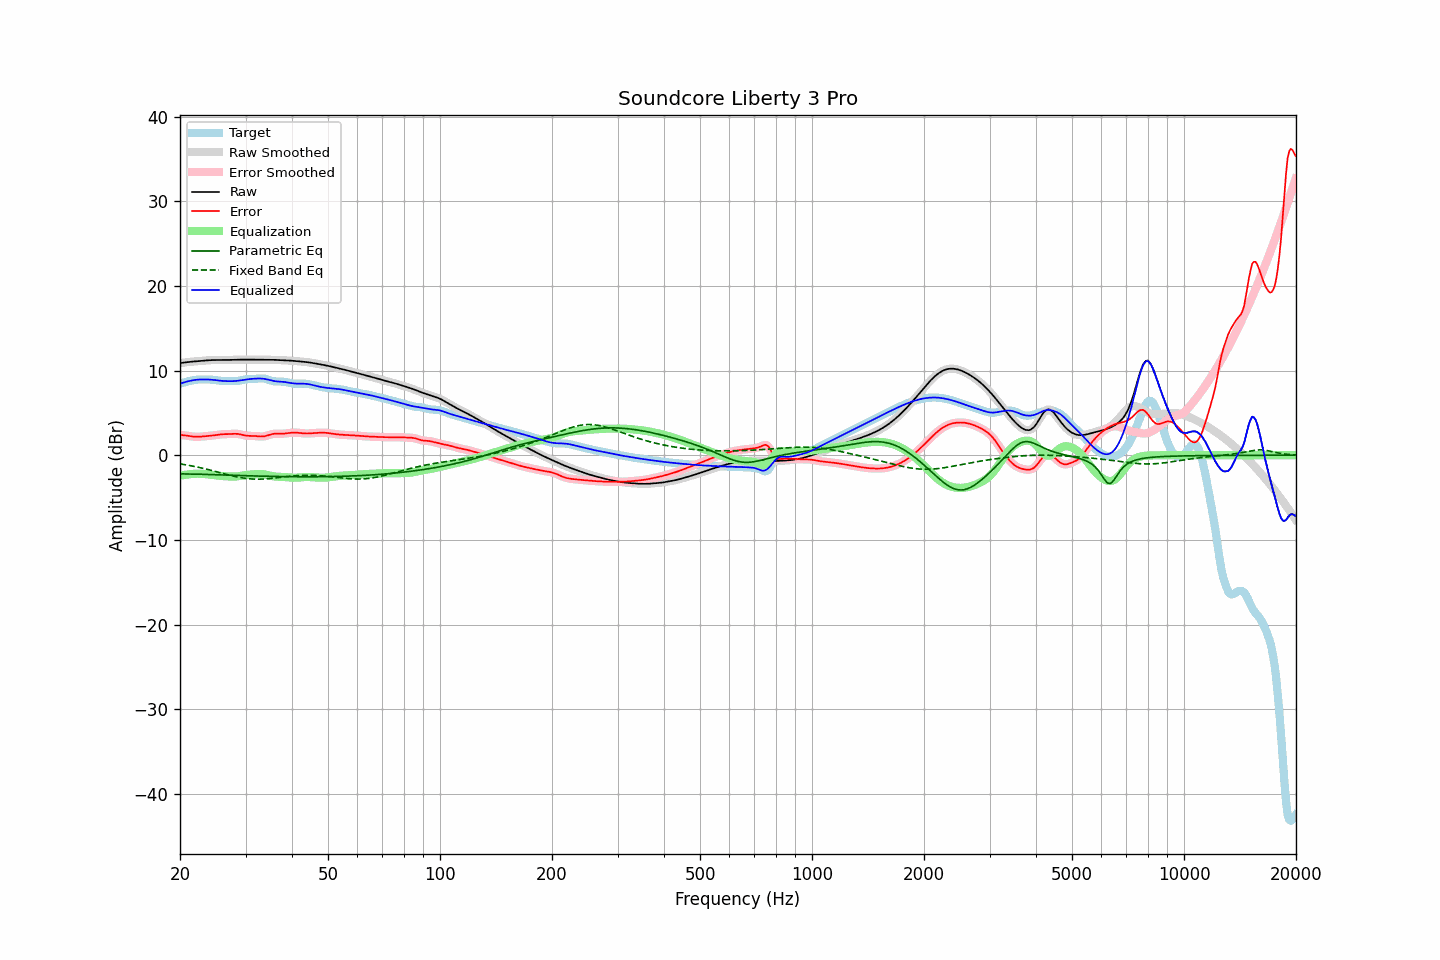

The data file committed next to this chart (first rows):
frequency, raw, error, smoothed, error_smoothed, equalization, parametric_eq, fixed_band_eq, equalized_raw, equalized_smoothed, target
20.00, 10.87, 2.41, 10.87, 2.41, -2.43, -2.20, -1.02, 8.44, 8.44, 8.46
20.20, 10.90, 2.39, 10.90, 2.39, -2.39, -2.21, -1.05, 8.51, 8.51, 8.51
20.40, 10.93, 2.37, 10.93, 2.37, -2.36, -2.21, -1.09, 8.57, 8.57, 8.56
20.61, 10.96, 2.34, 10.96, 2.34, -2.32, -2.22, -1.12, 8.63, 8.63, 8.62
20.81, 10.98, 2.31, 10.98, 2.31, -2.29, -2.22, -1.15, 8.68, 8.68, 8.67
21.02, 11.00, 2.28, 11.00, 2.28, -2.27, -2.22, -1.18, 8.73, 8.73, 8.72
21.23, 11.02, 2.25, 11.02, 2.25, -2.25, -2.23, -1.22, 8.78, 8.77, 8.77
21.44, 11.04, 2.23, 11.04, 2.23, -2.23, -2.23, -1.26, 8.81, 8.81, 8.82
21.66, 11.06, 2.20, 11.06, 2.20, -2.21, -2.23, -1.29, 8.85, 8.85, 8.85
21.87, 11.08, 2.19, 11.08, 2.19, -2.19, -2.23, -1.33, 8.88, 8.88, 8.89
22.09, 11.09, 2.18, 11.09, 2.18, -2.19, -2.24, -1.37, 8.91, 8.91, 8.91
22.31, 11.11, 2.18, 11.11, 2.18, -2.18, -2.24, -1.41, 8.92, 8.92, 8.93
22.54, 11.12, 2.18, 11.12, 2.18, -2.19, -2.25, -1.45, 8.94, 8.94, 8.94
22.76, 11.14, 2.20, 11.14, 2.20, -2.20, -2.25, -1.49, 8.94, 8.94, 8.95
22.99, 11.16, 2.21, 11.16, 2.21, -2.21, -2.26, -1.54, 8.95, 8.95, 8.95
23.22, 11.17, 2.23, 11.17, 2.23, -2.22, -2.26, -1.58, 8.95, 8.95, 8.94
23.45, 11.19, 2.25, 11.19, 2.25, -2.24, -2.27, -1.62, 8.95, 8.95, 8.94
23.69, 11.20, 2.26, 11.20, 2.26, -2.26, -2.27, -1.67, 8.94, 8.94, 8.94
23.92, 11.22, 2.28, 11.22, 2.28, -2.28, -2.28, -1.72, 8.94, 8.94, 8.94
24.16, 11.23, 2.30, 11.23, 2.30, -2.30, -2.29, -1.77, 8.93, 8.93, 8.93
24.40, 11.24, 2.32, 11.24, 2.32, -2.33, -2.29, -1.81, 8.91, 8.91, 8.92
24.65, 11.24, 2.34, 11.24, 2.34, -2.35, -2.30, -1.86, 8.89, 8.89, 8.90
24.89, 11.24, 2.37, 11.24, 2.37, -2.38, -2.31, -1.91, 8.87, 8.87, 8.87
25.14, 11.25, 2.40, 11.25, 2.40, -2.40, -2.31, -1.96, 8.85, 8.85, 8.85
25.39, 11.24, 2.43, 11.24, 2.43, -2.42, -2.32, -2.01, 8.82, 8.82, 8.82
25.65, 11.24, 2.45, 11.24, 2.45, -2.44, -2.33, -2.06, 8.80, 8.80, 8.79
25.91, 11.24, 2.47, 11.24, 2.47, -2.46, -2.33, -2.12, 8.78, 8.78, 8.77
26.16, 11.24, 2.48, 11.24, 2.48, -2.47, -2.34, -2.17, 8.77, 8.77, 8.76
26.43, 11.24, 2.49, 11.24, 2.49, -2.49, -2.34, -2.22, 8.76, 8.76, 8.76
26.69, 11.25, 2.49, 11.25, 2.49, -2.50, -2.35, -2.27, 8.75, 8.75, 8.76
26.96, 11.25, 2.49, 11.25, 2.49, -2.51, -2.36, -2.32, 8.74, 8.74, 8.76
27.23, 11.26, 2.50, 11.26, 2.50, -2.52, -2.36, -2.36, 8.74, 8.74, 8.76
27.50, 11.26, 2.51, 11.26, 2.51, -2.52, -2.37, -2.41, 8.74, 8.74, 8.75
27.77, 11.27, 2.52, 11.27, 2.52, -2.52, -2.38, -2.46, 8.75, 8.75, 8.75
28.05, 11.28, 2.53, 11.28, 2.53, -2.52, -2.38, -2.50, 8.76, 8.76, 8.75
28.33, 11.28, 2.53, 11.28, 2.53, -2.51, -2.39, -2.54, 8.77, 8.77, 8.76
28.62, 11.29, 2.51, 11.29, 2.51, -2.49, -2.39, -2.58, 8.80, 8.80, 8.78
28.90, 11.29, 2.48, 11.29, 2.48, -2.47, -2.40, -2.62, 8.82, 8.82, 8.81
29.19, 11.29, 2.44, 11.29, 2.44, -2.44, -2.41, -2.65, 8.85, 8.85, 8.85
29.48, 11.29, 2.40, 11.29, 2.40, -2.40, -2.41, -2.69, 8.89, 8.89, 8.89
29.78, 11.29, 2.35, 11.29, 2.35, -2.37, -2.42, -2.72, 8.92, 8.92, 8.93
30.08, 11.28, 2.32, 11.28, 2.32, -2.34, -2.42, -2.74, 8.94, 8.94, 8.97
30.38, 11.28, 2.30, 11.28, 2.30, -2.31, -2.43, -2.77, 8.97, 8.97, 8.99
30.68, 11.28, 2.28, 11.28, 2.28, -2.29, -2.44, -2.78, 8.99, 8.99, 9.00
30.99, 11.28, 2.28, 11.28, 2.28, -2.28, -2.44, -2.80, 9.01, 9.01, 9.00
31.30, 11.29, 2.28, 11.29, 2.28, -2.27, -2.45, -2.81, 9.02, 9.02, 9.01
31.61, 11.29, 2.27, 11.29, 2.27, -2.25, -2.45, -2.82, 9.03, 9.03, 9.01
31.93, 11.29, 2.26, 11.29, 2.26, -2.24, -2.46, -2.83, 9.04, 9.04, 9.02
32.24, 11.28, 2.24, 11.28, 2.24, -2.23, -2.46, -2.83, 9.05, 9.05, 9.04
32.57, 11.28, 2.23, 11.28, 2.23, -2.22, -2.47, -2.83, 9.06, 9.06, 9.06
32.89, 11.28, 2.21, 11.28, 2.21, -2.22, -2.47, -2.83, 9.06, 9.06, 9.07
33.22, 11.28, 2.21, 11.28, 2.21, -2.23, -2.48, -2.82, 9.05, 9.05, 9.07
33.55, 11.28, 2.22, 11.28, 2.22, -2.25, -2.48, -2.81, 9.03, 9.03, 9.06
33.89, 11.28, 2.25, 11.28, 2.25, -2.28, -2.48, -2.80, 9.00, 9.00, 9.03
34.23, 11.28, 2.30, 11.28, 2.30, -2.32, -2.49, -2.79, 8.96, 8.96, 8.98
34.57, 11.28, 2.36, 11.28, 2.36, -2.36, -2.49, -2.77, 8.92, 8.92, 8.92
34.92, 11.28, 2.43, 11.28, 2.42, -2.41, -2.50, -2.75, 8.87, 8.87, 8.85
35.27, 11.28, 2.48, 11.27, 2.48, -2.45, -2.50, -2.73, 8.82, 8.82, 8.80
35.62, 11.27, 2.52, 11.27, 2.52, -2.49, -2.50, -2.71, 8.78, 8.78, 8.75
35.97, 11.26, 2.54, 11.26, 2.54, -2.52, -2.51, -2.69, 8.74, 8.74, 8.72
... 635 more rows
